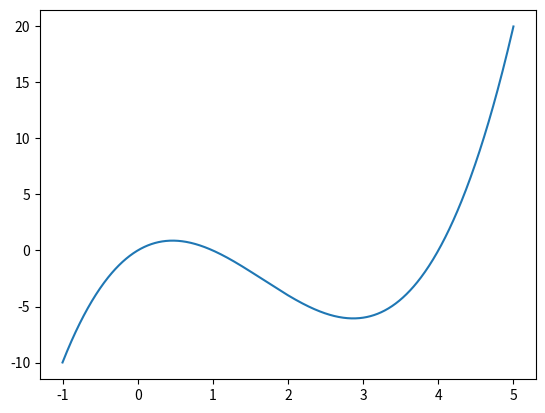

The script that saved this image:
import numpy as np
import typing
from matplotlib import pyplot as plt


def interpolate(net: np.ndarray, f: np.ndarray) -> typing.Callable:
    def polynom(x: float) -> float:
        s = 0
        for i, xi in enumerate(net):
            c = 1
            for j, xj in enumerate(net):
                if i == j:
                    continue
                c *= (x - xj) / (xi - xj)
            s += c * f[i]
        return s

    return polynom


def approach(net: np.ndarray, f: np.array):
    N = 9
    A = np.matrix([[net[i] ** j for j in reversed(range(N))] for i in range(len(f))])
    alpha = np.linalg.solve(A.transpose() * A, (f * A).transpose())

    def pol(x: float):
        return sum(ai * (x ** i) for i, ai in enumerate(alpha))

    return pol


def main():
    x = np.linspace(-1, 5, 1_000)
    net = np.array([0, 0.465, 1, 4])
    f = np.array([0, 0.879, 0, 0])
    pol = interpolate(net, f)
    y = np.array([pol(xi) for xi in x])
    plt.plot(x, y)
    plt.show()


if __name__ == '__main__':
    main()
